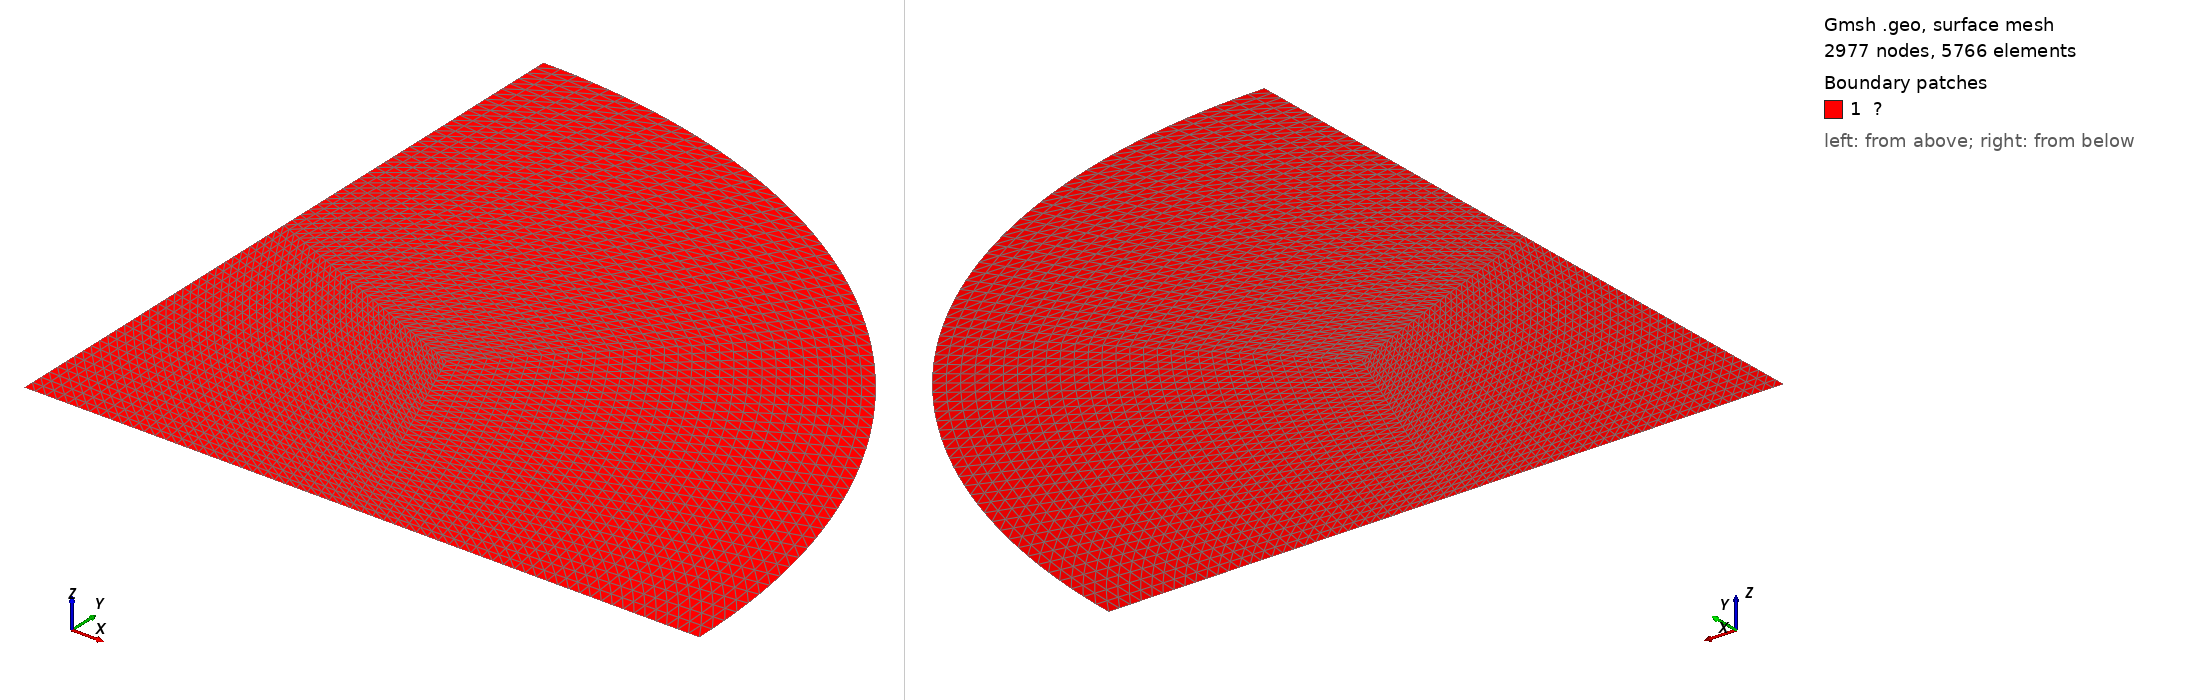

Gmsh geometry script, surface-meshed: 2977 nodes, 5766 surface elements. Boundary patches (legend numbers): 1 ?. Left view from above one corner, right view from below the opposite corner. Legend entries are the model's physical surfaces. The drawing asked Gmsh for element sizes between 1% and 20% of the model's largest extent; the script's own settings can give other sizes.

=== circular.geo (drawn) ===

a = 5.0;
n = 31;


Point(1) = {0.0, 0.0, 0.0};
Point(2) = {a/2, 0.0, 0.0};
Point(3) = {  a, 0.0, 0.0};
Point(4) = {a/2^0.5, a/2^0.5, 0.0};
Point(5) = {0.0,   a, 0.0};
Point(6) = {0.0, a/2, 0.0};
Point(7) = {a/2^0.5/2, a/2^0.5/2, 0.0};

Line(1) = {1,2};
Line(2) = {2,3};
Circle(3) = {3,1,4};
Circle(4) = {4,1,5};
Line(5) = {5,6};
Line(6) = {6,1};
Line(7) = {7,2};
Line(8) = {7,6};
Line(9) = {7,4};

Curve Loop(1) = {1,-7,8,6};
Curve Loop(2) = {2,3,-9,7};
Curve Loop(3) = {9,4,5,-8};
Plane Surface(1) = {1};
Plane Surface(2) = {2};
Plane Surface(3) = {3};
Transfinite Curve{1,2,3,4,5,6,7,8,9} = n+1;
Transfinite Surface{1,2} ;
Transfinite Surface{3} ;

Physical Curve("Γᵇ") = {1,2};
Physical Curve("Γᵉ") = {3,4};
Physical Curve("Γˡ") = {5,6};
Physical Surface("Ω") = {1,2,3};
Physical Point("𝐴") = {1};

Mesh.Algorithm = 1;
Mesh.MshFileVersion = 2;
//Mesh.SecondOrderIncomplete = 1;
Mesh 2;
//RecombineMesh;
//SetOrder 2;
